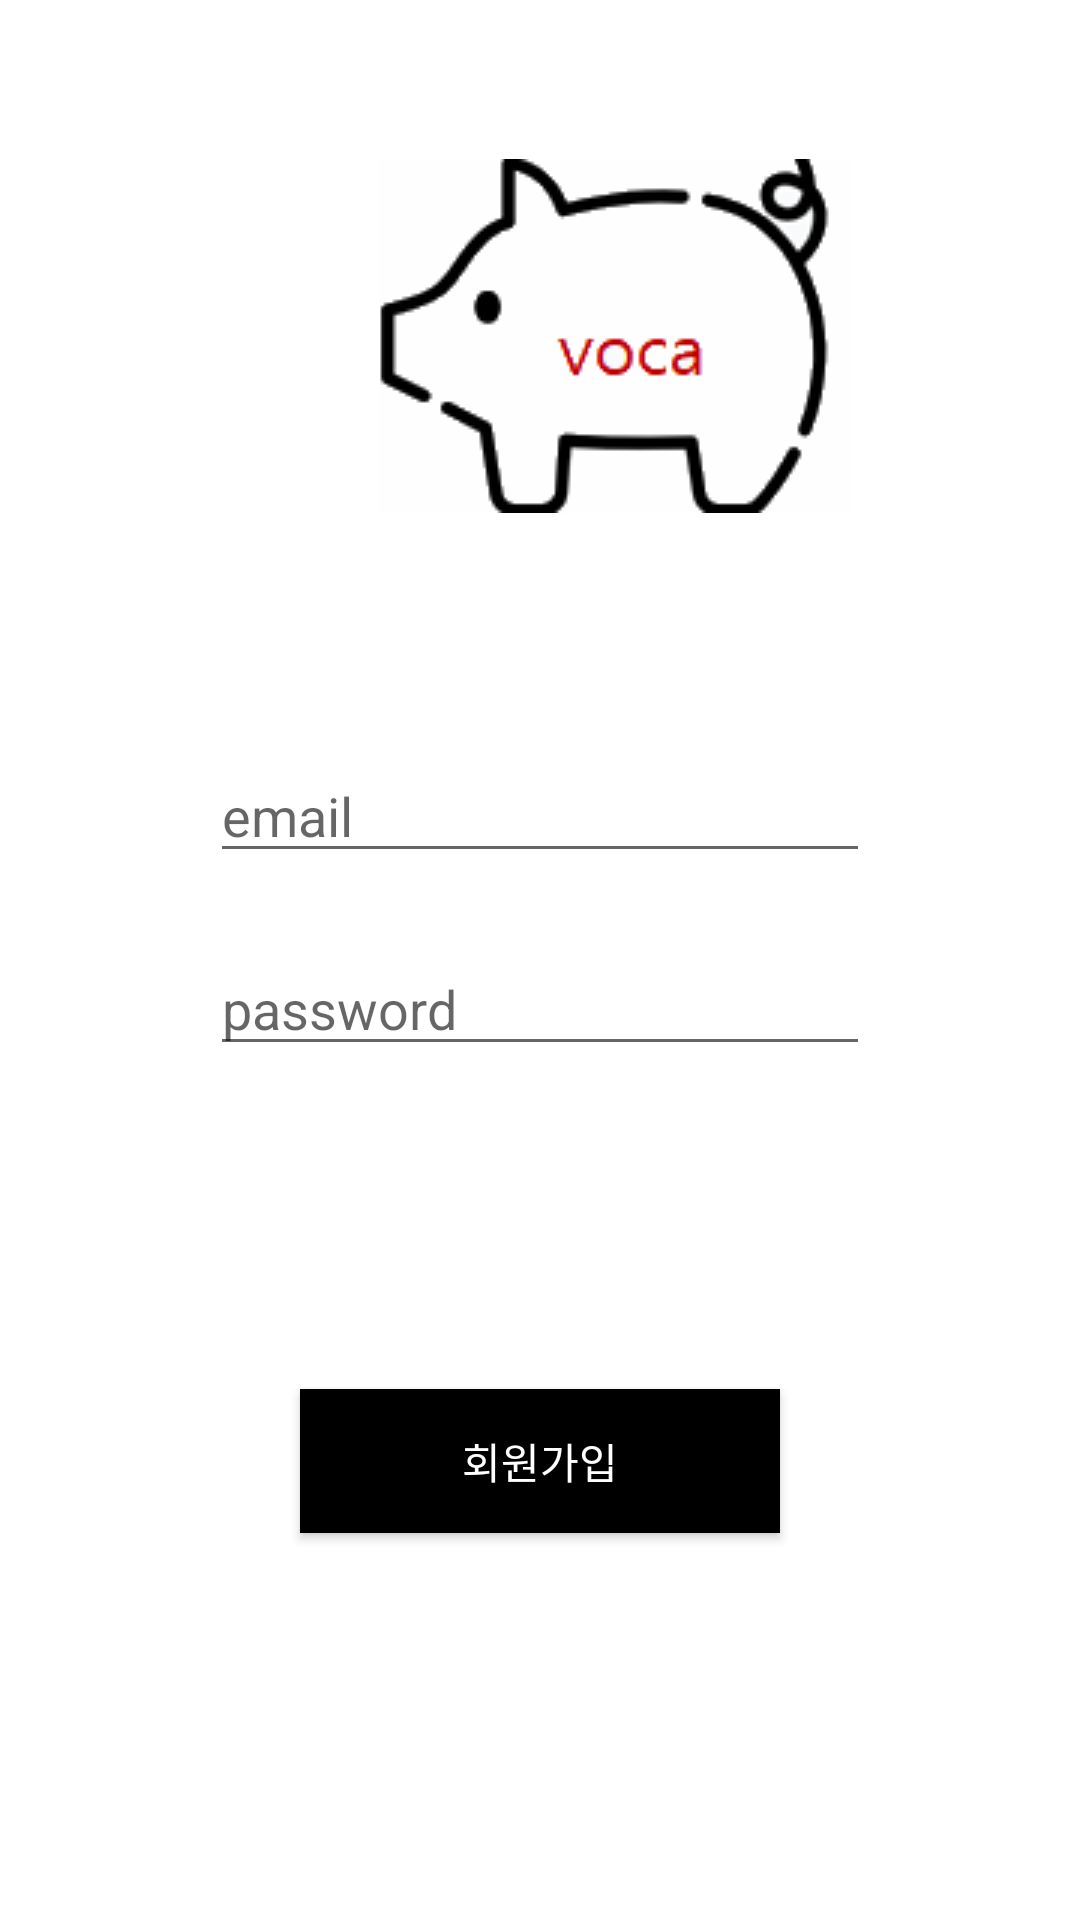

The Android layout XML behind this screen, and the referenced resources:
<!-- AndroidManifest.xml: activity theme Theme.First -->
<!-- res/layout/activity_sign_up.xml -->
<?xml version="1.0" encoding="utf-8"?>
<androidx.constraintlayout.widget.ConstraintLayout xmlns:android="http://schemas.android.com/apk/res/android"
    xmlns:app="http://schemas.android.com/apk/res-auto"
    xmlns:tools="http://schemas.android.com/tools"
    android:layout_width="match_parent"
    android:layout_height="match_parent"
    tools:context=".SignUpActivity">

    <ImageView
        android:id="@+id/imageView"
        android:layout_width="wrap_content"
        android:layout_height="wrap_content"
        android:layout_marginStart="126dp"
        android:layout_marginTop="50dp"
        android:layout_marginEnd="127dp"
        app:layout_constraintBottom_toTopOf="@+id/ed_email"
        app:layout_constraintEnd_toEndOf="parent"
        app:layout_constraintHorizontal_bias="0.0"
        app:layout_constraintStart_toStartOf="parent"
        app:layout_constraintTop_toTopOf="parent"
        app:srcCompat="@drawable/voca_pig" />

    <EditText
        android:id="@+id/ed_password"
        android:layout_width="match_parent"
        android:layout_height="wrap_content"
        android:layout_marginStart="70dp"
        android:layout_marginTop="10dp"
        android:layout_marginEnd="70dp"
        android:layout_marginBottom="50dp"
        android:ems="10"
        android:hint="password"
        android:inputType="textPersonName"
        app:layout_constraintBottom_toTopOf="@+id/btn_make"
        app:layout_constraintEnd_toEndOf="parent"
        app:layout_constraintHorizontal_bias="0.0"
        app:layout_constraintStart_toStartOf="parent"
        app:layout_constraintTop_toBottomOf="@+id/ed_email" />

    <EditText
        android:id="@+id/ed_email"
        android:layout_width="match_parent"
        android:layout_height="wrap_content"
        android:layout_marginStart="70dp"
        android:layout_marginTop="76dp"
        android:layout_marginEnd="70dp"
        android:layout_marginBottom="10dp"
        android:ems="10"
        android:hint="email"
        android:inputType="textPersonName"
        app:layout_constraintBottom_toTopOf="@+id/ed_password"
        app:layout_constraintEnd_toEndOf="parent"
        app:layout_constraintHorizontal_bias="0.0"
        app:layout_constraintStart_toStartOf="parent"
        app:layout_constraintTop_toBottomOf="@+id/imageView" />

    <Button
        android:id="@+id/btn_make"
        android:layout_width="match_parent"
        android:layout_height="wrap_content"
        android:layout_marginStart="100dp"
        android:layout_marginTop="55dp"
        android:layout_marginEnd="100dp"
        android:layout_marginBottom="126dp"
        android:background="@color/colorBlack"
        android:textColor="@color/colorWhite"
        android:text="회원가입"
        app:layout_constraintBottom_toBottomOf="parent"
        app:layout_constraintEnd_toEndOf="parent"
        app:layout_constraintHorizontal_bias="0.0"
        app:layout_constraintStart_toStartOf="parent"
        app:layout_constraintTop_toBottomOf="@+id/ed_password" />

</androidx.constraintlayout.widget.ConstraintLayout>
<!-- resources referenced by this layout -->
<resources>
  <color name="colorBlack">#000000</color>
  <color name="colorWhite">#FFFFFF</color>
  <!-- drawable voca_pig: png bitmap (drawable, 7833 bytes) -->
  <style name="Theme.First" parent="Theme.AppCompat.Light.NoActionBar">
          <item name="android:windowBackground">@color/colorWhite</item>
          <item name="android:windowFullscreen">true</item>
      </style>
</resources>
